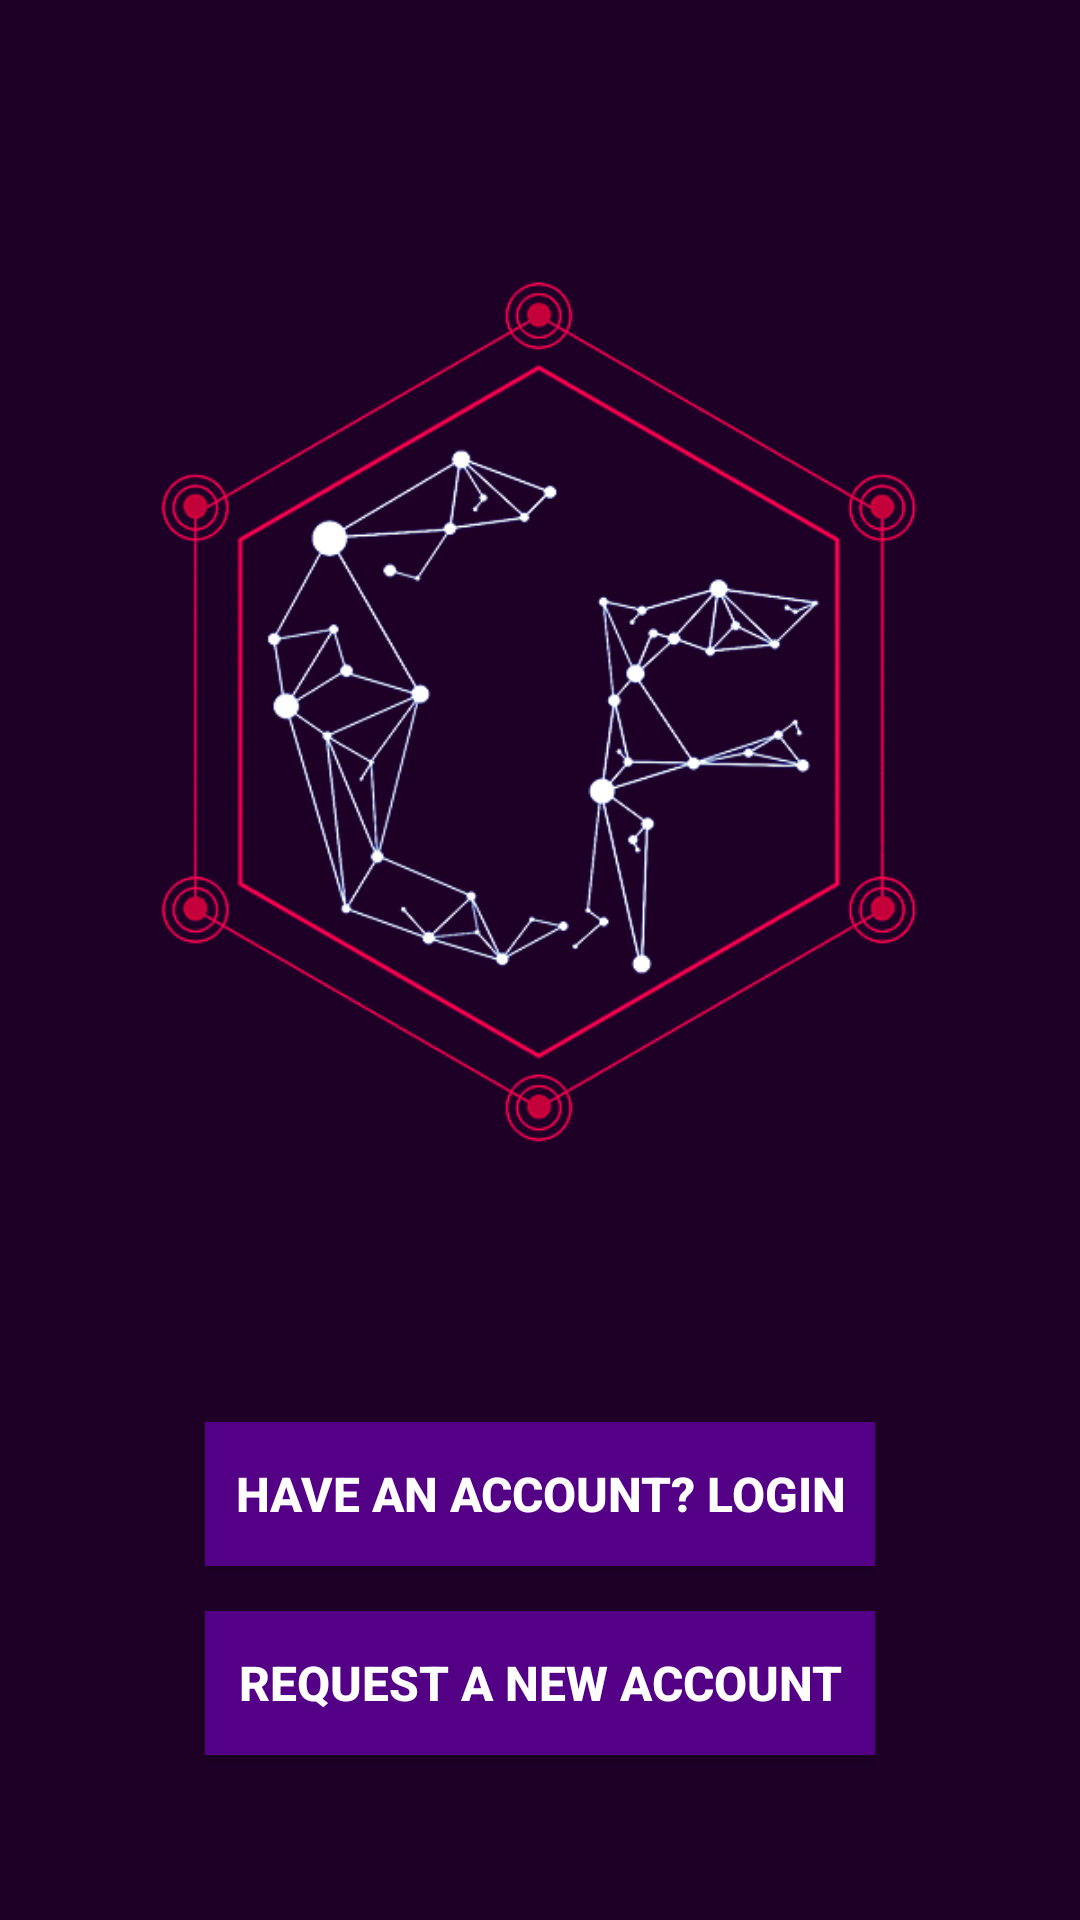

Produce the Android XML layout that renders to this screen, including the resource entries it uses.
<!-- AndroidManifest.xml: application theme AppTheme -->
<!-- res/layout/activity_home.xml -->
<?xml version="1.0" encoding="utf-8"?>
<RelativeLayout xmlns:android="http://schemas.android.com/apk/res/android"
    xmlns:app="http://schemas.android.com/apk/res-auto"
    xmlns:tools="http://schemas.android.com/tools"
    android:id="@+id/activity_home"
    android:layout_width="match_parent"
    android:layout_height="match_parent"
    tools:context="com.comfest.cf18.HomeActivity"
    android:background="@color/colorPrimaryDark">
<LinearLayout
    android:layout_width="wrap_content"
    android:layout_height="wrap_content"
    android:orientation="vertical"
    android:layout_centerVertical="false"
    android:layout_centerHorizontal="true"
    android:layout_marginBottom="40dp"
    android:layout_alignParentBottom="true"
    android:id="@+id/layoutofbuttons">

    <Button
        android:text="have an account? Login"
        android:layout_width="wrap_content"
        android:layout_height="wrap_content"
        android:id="@+id/login"
        android:layout_marginBottom="15dp"
        android:background="@color/colorPrimary"
        android:paddingLeft="10dp"
        android:paddingRight="10dp"
        android:textSize="16sp"
        android:textColor="@android:color/background_light"
        android:textStyle="normal|bold"
/>


<Button
        android:text="Request a new account"
        android:layout_width="match_parent"
        android:layout_height="wrap_content"
        android:id="@+id/reg"
        android:background="@color/colorPrimary"
        android:textSize="16sp"
        android:textStyle="normal|bold"
        android:textColor="#ffffff"
        android:layout_marginBottom="15dp"/>


</LinearLayout>

    <ImageView
        android:layout_width="match_parent"
        app:srcCompat="@drawable/cfest500px"
        android:id="@+id/imageView4"
        android:scaleType="fitCenter"
        android:layout_height="match_parent"
        android:layout_alignParentTop="true"
        android:layout_alignParentLeft="true"
        android:layout_alignParentStart="true"
        android:layout_above="@+id/layoutofbuttons"
        android:layout_margin="30dp"/>

</RelativeLayout>
<!-- resources referenced by this layout -->
<resources>
  <color name="colorPrimary">#540086</color>
  <color name="colorPrimaryDark">#1E0027</color>
  <!-- drawable cfest500px: png bitmap (drawable, 143767 bytes) -->
  <style name="AppTheme" parent="Theme.AppCompat.Light.NoActionBar">
          
          <item name="colorPrimary">@color/colorPrimary</item>
          <item name="colorPrimaryDark">@color/colorPrimaryDark</item>
          <item name="colorAccent">@color/colorAccent</item>
      </style>
  <color name="colorAccent">#ff0039</color>
</resources>
